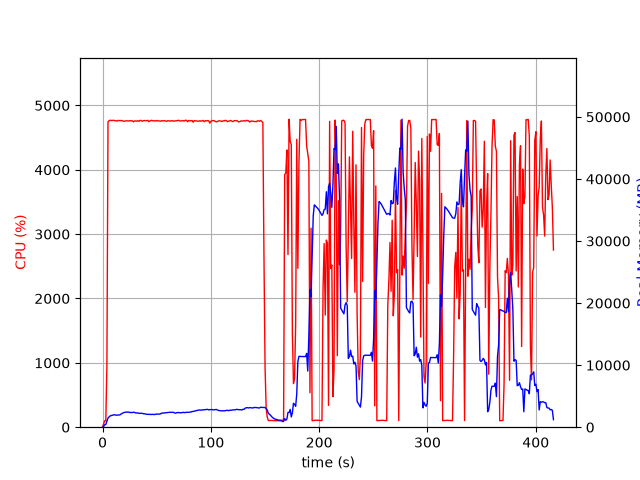

The file beside this chart, header and first rows:
elapsed_time, nproc, cpu, mem_real, mem_virtual
3.5762786865234375e-05, 1, 0.0, 7.473, 3185
1.006, 1, 49.7, 129.1, 762.3
2.014, 1, 100.2, 397.1, 1962
3.02, 1, 100.3, 435.2, 1450
4.028, 1, 971.7, 979.1, 5839
5.048, 1, 4745, 1476, 6377
6.069, 1, 4764, 1664, 6607
7.093, 1, 4770, 1824, 6797
8.115, 1, 4766, 1878, 6864
9.136, 1, 4766, 1917, 6963
10.16, 1, 4770, 1985, 7027
11.18, 1, 4763, 2001, 7126
12.2, 1, 4763, 1940, 7165
13.22, 1, 4756, 1952, 7200
14.24, 1, 4766, 1965, 7240
15.26, 1, 4765, 1966, 7284
16.28, 1, 4764, 2012, 7332
17.3, 1, 4766, 2148, 7507
18.32, 1, 4762, 2250, 7641
19.35, 1, 4754, 2326, 7719
20.37, 1, 4756, 2396, 7756
21.39, 1, 4757, 2411, 7834
22.41, 1, 4761, 2442, 7883
23.43, 1, 4759, 2416, 7933
24.45, 1, 4759, 2423, 8015
25.47, 1, 4764, 2349, 8015
26.49, 1, 4760, 2382, 8047
27.51, 1, 4761, 2350, 8073
28.53, 1, 4745, 2421, 8117
29.55, 1, 4759, 2387, 8157
30.57, 1, 4759, 2289, 8157
31.6, 1, 4755, 2305, 8216
32.62, 1, 4763, 2291, 8254
33.64, 1, 4753, 2243, 8269
34.66, 1, 4767, 2221, 8269
35.68, 1, 4766, 2256, 8289
36.7, 1, 4754, 2227, 8333
37.72, 1, 4763, 2172, 8333
38.74, 1, 4765, 2158, 8333
39.77, 1, 4763, 2132, 8355
40.79, 1, 4762, 2072, 8355
41.81, 1, 4768, 2082, 8355
42.83, 1, 4748, 2052, 8355
43.86, 1, 4760, 2089, 8371
44.88, 1, 4768, 2035, 8371
45.9, 1, 4765, 2073, 8381
46.92, 1, 4759, 2060, 8381
47.94, 1, 4762, 2035, 8403
48.96, 1, 4758, 2109, 8441
49.98, 1, 4765, 2110, 8451
51.01, 1, 4760, 2095, 8461
52.02, 1, 4759, 2105, 8473
53.04, 1, 4759, 2108, 8505
54.06, 1, 4754, 2222, 8545
55.08, 1, 4765, 2275, 8609
56.11, 1, 4759, 2284, 8641
57.13, 1, 4763, 2299, 8677
58.15, 1, 4758, 2337, 8727
59.18, 1, 4753, 2338, 8775
60.2, 1, 4763, 2358, 8791
... 351 more rows
